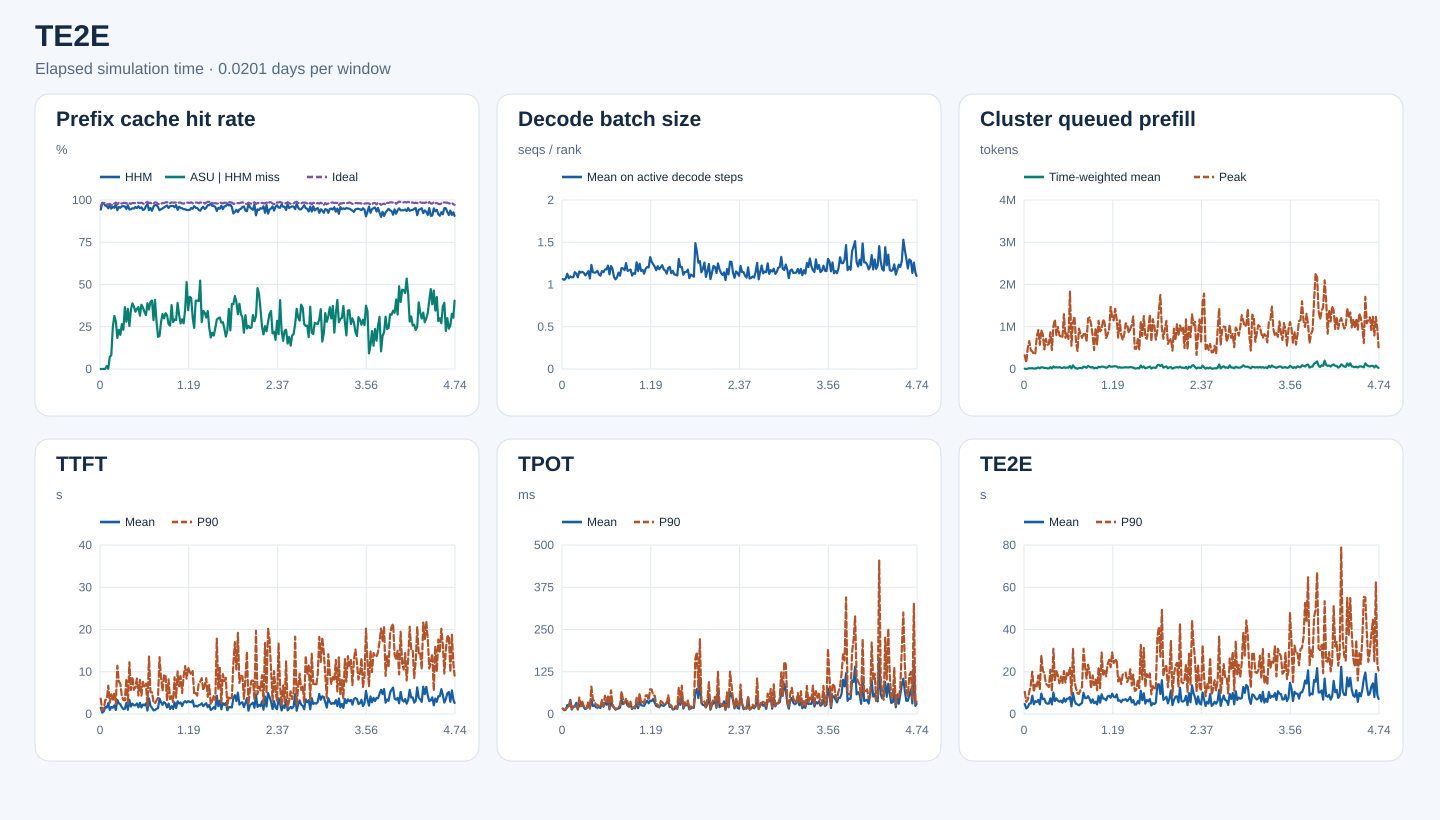

The file beside this chart, header and first rows:
start_s, end_s, requests, input_tokens, hhm_hit_tokens, asu_hit_tokens, ideal_hit_tokens, hhm_hit_rate, asu_hit_rate_on_hhm_miss, ideal_hit_rate, decode_rank_steps, decode_bs_mean, queued_prefill_tokens_mean, queued_prefill_tokens_peak, ttft_samples, ttft_mean_ms, ttft_p90_ms, tpot_samples, tpot_mean_ms, tpot_p90_ms, te2e_samples, te2e_mean_ms, te2e_p90_ms
0, 1740, 785, 19279650, 18183536, 0, 18560608, 0.9431, 0.0, 0.9627, 44623, 1.063, 8099, 323771, 785, 1478, 3630, 785, 16.44, 15.11, 785, 4733, 10489
1740, 3480, 947, 28947302, 28446688, 0, 28460208, 0.9827, 0.0, 0.9832, 47780, 1.056, 938.5, 154384, 947, 321.1, 805, 947, 11.3, 12.6, 947, 2652, 5741
3480, 5220, 1284, 46837146, 45894768, 0, 46023184, 0.9799, 0.0, 0.9826, 66175, 1.072, 7764, 496257, 1284, 639.6, 1279, 1284, 13.01, 13.46, 1284, 3241, 6841
5220, 6960, 1439, 55929139, 54065952, 80, 54921552, 0.9667, 4.2937182365484515e-05, 0.982, 59908, 1.128, 19981, 660077, 1439, 1667, 3294, 1439, 26.42, 19.31, 1439, 4871, 10385
6960, 8700, 1323, 45528256, 43912592, 29472, 44456096, 0.9645, 0.01824, 0.9765, 72632, 1.073, 14287, 441989, 1323, 1509, 3548, 1323, 22.63, 18.9, 1323, 4975, 13644
8700, 10440, 1086, 46353888, 44057248, 2560, 45069968, 0.9505, 0.001115, 0.9723, 68275, 1.096, 19531, 416257, 1086, 2575, 6718, 1086, 41.66, 37.46, 1086, 8684, 20029
10440, 12180, 1137, 46921839, 45571328, 96704, 45869680, 0.9712, 0.07161, 0.9776, 76118, 1.084, 10700, 350962, 1137, 958.2, 2631, 1137, 13.08, 16.41, 1137, 4574, 10439
12180, 13920, 1165, 36433015, 34563696, 152976, 35252832, 0.9487, 0.08184, 0.9676, 79987, 1.087, 11765, 367041, 1165, 1655, 4671, 1165, 21.49, 22.51, 1165, 6075, 14392
13920, 15660, 1447, 56459476, 54244720, 550304, 55279792, 0.9608, 0.2485, 0.9791, 84461, 1.146, 18707, 769689, 1447, 1486, 3183, 1447, 21.84, 22.2, 1447, 5675, 13109
15660, 17400, 1370, 58847918, 56131056, 853216, 57618272, 0.9538, 0.314, 0.9791, 85861, 1.128, 36767, 922021, 1370, 2059, 5085, 1370, 33.23, 24.75, 1370, 6693, 18230
17400, 19140, 1286, 67236896, 65455824, 504832, 66203744, 0.9735, 0.2834, 0.9846, 84148, 1.084, 17428, 572386, 1286, 959.7, 2391, 1286, 13.02, 14.96, 1286, 4510, 11500
19140, 20880, 1114, 51553177, 48451584, 569424, 50275216, 0.9398, 0.1836, 0.9752, 74641, 1.155, 40860, 923576, 1114, 3316, 11432, 1114, 30.36, 48.61, 1114, 9679, 27747
20880, 22620, 1345, 64637119, 61949744, 624624, 63617152, 0.9584, 0.2324, 0.9842, 81870, 1.142, 36986, 812465, 1345, 2565, 7719, 1345, 22.89, 24.12, 1345, 7021, 20544
22620, 24360, 1667, 64564109, 61603696, 598656, 63199328, 0.9541, 0.2022, 0.9789, 87566, 1.149, 24653, 465131, 1667, 2278, 7144, 1667, 31.43, 36.21, 1667, 7175, 19235
24360, 26100, 1527, 66119495, 63666384, 651296, 64791728, 0.9629, 0.2655, 0.9799, 87027, 1.137, 27081, 712947, 1527, 1587, 4137, 1527, 19.47, 22.61, 1527, 5317, 14456
26100, 27840, 1320, 51001407, 49121184, 436800, 50074992, 0.9631, 0.2323, 0.9818, 84095, 1.107, 14405, 571200, 1320, 1177, 3314, 1320, 14.57, 16.88, 1320, 4875, 13647
27840, 29580, 1418, 58115320, 55895856, 811440, 57183776, 0.9618, 0.3656, 0.984, 80680, 1.13, 15670, 593690, 1418, 1256, 3228, 1418, 18.37, 18.29, 1418, 4945, 12769
29580, 31320, 1732, 71340491, 67546608, 1063056, 69843696, 0.9468, 0.2802, 0.979, 93553, 1.158, 43302, 868339, 1732, 2617, 8329, 1732, 30.65, 37.32, 1732, 7387, 20964
31320, 33060, 1332, 67427403, 65341024, 742384, 66413536, 0.9691, 0.3558, 0.985, 79949, 1.071, 15115, 449448, 1332, 987.1, 2397, 1332, 17.04, 16.16, 1332, 4557, 10685
33060, 34800, 1658, 78185723, 73783424, 1119344, 76681024, 0.9437, 0.2543, 0.9808, 99847, 1.232, 59296, 1014035, 1658, 3354, 12256, 1658, 42.23, 81.01, 1658, 10200, 30860
34800, 36540, 1765, 66767387, 63120112, 1278752, 65231920, 0.9454, 0.3506, 0.977, 94575, 1.146, 34463, 1171532, 1765, 1776, 5659, 1765, 23.4, 42, 1765, 6109, 16005
36540, 38280, 1689, 80455150, 76555360, 1514464, 79057296, 0.9515, 0.3883, 0.9826, 98858, 1.139, 44749, 802702, 1689, 2478, 8796, 1689, 25.64, 38.16, 1689, 7383, 20279
38280, 40020, 1490, 66688868, 63305408, 1252384, 65419008, 0.9493, 0.3701, 0.981, 88794, 1.145, 32771, 994009, 1490, 2052, 5728, 1490, 20.16, 26.86, 1490, 6330, 18088
40020, 41760, 1826, 85960078, 82437344, 1194304, 84458000, 0.959, 0.339, 0.9825, 92753, 1.161, 46905, 795041, 1826, 2049, 6440, 1826, 18.38, 27.24, 1826, 5786, 14606
41760, 43500, 1109, 60461985, 57548000, 1036912, 59613872, 0.9518, 0.3558, 0.986, 57751, 1.12, 29560, 769285, 1109, 2516, 8399, 1109, 20.84, 23.09, 1109, 6292, 17720
43500, 45240, 1256, 66017099, 63566960, 898576, 64917584, 0.9629, 0.3667, 0.9833, 74565, 1.104, 24226, 740607, 1256, 1570, 4353, 1256, 17.72, 19.8, 1256, 5327, 14455
45240, 46980, 1557, 71357807, 67898512, 1091888, 70105856, 0.9515, 0.3156, 0.9825, 72232, 1.159, 42302, 1297047, 1557, 2664, 8069, 1557, 34.76, 41.29, 1557, 7460, 20325
46980, 48720, 1739, 75854036, 72568768, 1248368, 74655328, 0.9567, 0.38, 0.9842, 100094, 1.145, 27964, 735701, 1739, 1541, 4335, 1739, 21.48, 23.82, 1739, 5803, 14915
48720, 50460, 1893, 72804913, 68491584, 1568736, 71307648, 0.9408, 0.3637, 0.9794, 98810, 1.178, 35123, 839750, 1893, 2250, 7611, 1893, 33.69, 54.13, 1893, 7237, 19544
50460, 52200, 1708, 62943747, 59467520, 1172928, 61444272, 0.9448, 0.3374, 0.9762, 95597, 1.18, 31277, 713875, 1708, 2038, 6549, 1708, 27.59, 35.17, 1708, 7210, 18373
52200, 53940, 2285, 116299649, 112018704, 1363248, 114504144, 0.9632, 0.3184, 0.9846, 115005, 1.224, 69651, 1830009, 2285, 2538, 7203, 2285, 37.81, 53.94, 2285, 8069, 22111
53940, 55680, 1513, 81079771, 79078464, 779120, 80174192, 0.9753, 0.3893, 0.9888, 79698, 1.12, 14374, 549193, 1513, 812.1, 1798, 1513, 13.67, 16.42, 1513, 3649, 9087
55680, 57420, 1909, 99247765, 93288128, 2100544, 97402896, 0.94, 0.3525, 0.9814, 96995, 1.219, 85849, 1100815, 1909, 3665, 13602, 1909, 39.91, 69.92, 1909, 9973, 30771
57420, 59160, 1830, 81471387, 77629600, 1526624, 80152848, 0.9528, 0.3974, 0.9838, 101173, 1.186, 37938, 1241793, 1830, 1931, 5159, 1830, 23.44, 29.09, 1830, 6398, 15289
59160, 60900, 1384, 45088768, 42206784, 1167712, 44051408, 0.9361, 0.4052, 0.977, 75377, 1.089, 17931, 642341, 1384, 1471, 5120, 1384, 19.17, 19.3, 1384, 4781, 12258
60900, 62640, 1029, 39024684, 37503168, 440048, 38161984, 0.961, 0.2892, 0.9779, 75129, 1.061, 7582, 426905, 1029, 858.1, 2839, 1029, 12.82, 15.04, 1029, 4550, 9726
62640, 64380, 1674, 79736221, 77306960, 994336, 78625632, 0.9695, 0.4093, 0.9861, 88965, 1.085, 22621, 953358, 1674, 928.8, 2495, 1674, 15.22, 16.73, 1674, 4075, 9528
64380, 66120, 1803, 86550603, 83944784, 735536, 85248256, 0.9699, 0.2823, 0.985, 97054, 1.141, 27540, 831778, 1803, 1245, 3243, 1803, 16.35, 21.38, 1803, 4721, 11493
66120, 67860, 1465, 53471076, 51293648, 414736, 52184416, 0.9593, 0.1905, 0.9759, 80705, 1.104, 16771, 737455, 1465, 1352, 3779, 1465, 18.95, 24.31, 1465, 5221, 12814
67860, 69600, 1648, 71224128, 66894144, 845104, 69567872, 0.9392, 0.1952, 0.9767, 83903, 1.194, 55754, 821982, 1648, 3659, 13458, 1648, 42.01, 66.97, 1648, 10031, 30866
69600, 71340, 1783, 76210124, 72061776, 1156704, 74641680, 0.9456, 0.2788, 0.9794, 96684, 1.191, 49963, 857709, 1783, 2778, 8524, 1783, 29.26, 42.42, 1783, 7552, 22736
71340, 73080, 1668, 69788200, 66302944, 1131984, 68454768, 0.9501, 0.3248, 0.9809, 95759, 1.169, 28827, 646062, 1668, 2167, 5489, 1668, 35.74, 31.42, 1668, 7467, 16824
73080, 74820, 2157, 105613914, 101003600, 1380704, 103786224, 0.9563, 0.2995, 0.9827, 111234, 1.254, 70861, 1195499, 2157, 2803, 9298, 2157, 36.87, 45.97, 2157, 8423, 23316
74820, 76560, 1825, 95508862, 91825152, 1217040, 94179072, 0.9614, 0.3304, 0.9861, 101039, 1.161, 54951, 1221492, 1825, 2498, 9074, 1825, 24.65, 36.3, 1825, 7163, 19708
76560, 78300, 1790, 92779151, 89759584, 959600, 91556992, 0.9675, 0.3178, 0.9868, 93724, 1.168, 34603, 1057264, 1790, 1549, 3136, 1790, 21.76, 21.36, 1790, 5309, 12062
78300, 80040, 1736, 77580488, 73937408, 967760, 76019440, 0.953, 0.2656, 0.9799, 88630, 1.177, 46093, 811654, 1736, 2462, 8193, 1736, 27.31, 36.33, 1736, 6954, 18267
80040, 81780, 1224, 55569745, 53538384, 520272, 54500496, 0.9634, 0.2561, 0.9808, 82632, 1.105, 14011, 447810, 1224, 1184, 3530, 1224, 14.58, 16.09, 1224, 5115, 13700
81780, 83520, 1457, 73460489, 70870480, 979568, 72421664, 0.9647, 0.3782, 0.9859, 89291, 1.134, 32295, 974462, 1457, 1841, 4386, 1457, 19.61, 20.27, 1457, 5834, 16314
83520, 85260, 1441, 66120340, 63795760, 645888, 65097984, 0.9648, 0.2779, 0.9845, 77632, 1.126, 19865, 582904, 1441, 1197, 2780, 1441, 16.49, 19.17, 1441, 4542, 11260
85260, 87000, 1890, 86773563, 83057888, 1090928, 85424704, 0.9572, 0.2936, 0.9845, 100581, 1.263, 53738, 1140578, 1890, 2754, 8696, 1890, 34.36, 47.86, 1890, 8508, 22089
87000, 88740, 2160, 107970466, 104686800, 952928, 106335792, 0.9696, 0.2902, 0.9849, 122606, 1.16, 40535, 893318, 2160, 1383, 3852, 2160, 17.22, 25.55, 2160, 5343, 12244
88740, 90480, 1763, 85928882, 80907424, 1964400, 84400048, 0.9416, 0.3912, 0.9822, 106657, 1.246, 57796, 933720, 1763, 3036, 10100, 1763, 39.16, 61, 1763, 9329, 29111
90480, 92220, 1717, 88015810, 84528032, 1110608, 86743072, 0.9604, 0.3184, 0.9855, 99198, 1.16, 55739, 1175559, 1717, 2479, 6550, 1717, 25.98, 32.73, 1717, 7314, 18668
92220, 93960, 1552, 76595040, 72983840, 973840, 75386416, 0.9529, 0.2697, 0.9842, 85525, 1.173, 44646, 1096046, 1552, 2729, 8959, 1552, 24.78, 35.12, 1552, 7225, 20531
93960, 95700, 1546, 65397790, 62206032, 937984, 64026512, 0.9512, 0.2939, 0.979, 89493, 1.128, 29731, 732132, 1546, 1881, 4968, 1546, 24.09, 32.05, 1546, 6455, 17823
95700, 97440, 1690, 68366146, 64654400, 1002480, 66918832, 0.9457, 0.2701, 0.9788, 96053, 1.187, 42545, 822984, 1690, 2730, 8970, 1690, 33.75, 54.66, 1690, 8370, 23530
97440, 99180, 2102, 99499899, 94098480, 1904128, 97774064, 0.9457, 0.3525, 0.9827, 106913, 1.206, 74823, 939149, 2102, 3045, 11337, 2102, 39.13, 55.47, 2102, 8662, 25666
99180, 100920, 1772, 89837477, 84512112, 2738816, 88523408, 0.9407, 0.5143, 0.9854, 95839, 1.202, 54341, 1471904, 1772, 2703, 8364, 1772, 31.56, 40.97, 1772, 7692, 22110
100920, 102660, 2030, 84585842, 79524128, 1761072, 83216384, 0.9402, 0.3479, 0.9838, 103963, 1.324, 55097, 1228141, 2030, 3049, 11044, 2030, 39.68, 73.47, 2030, 9616, 29165
102660, 104400, 2036, 89252191, 83982384, 2249584, 87739568, 0.941, 0.4269, 0.9831, 94137, 1.268, 62996, 1150055, 2036, 2880, 10001, 2036, 38.26, 72.56, 2036, 8148, 24091
... 176 more rows
